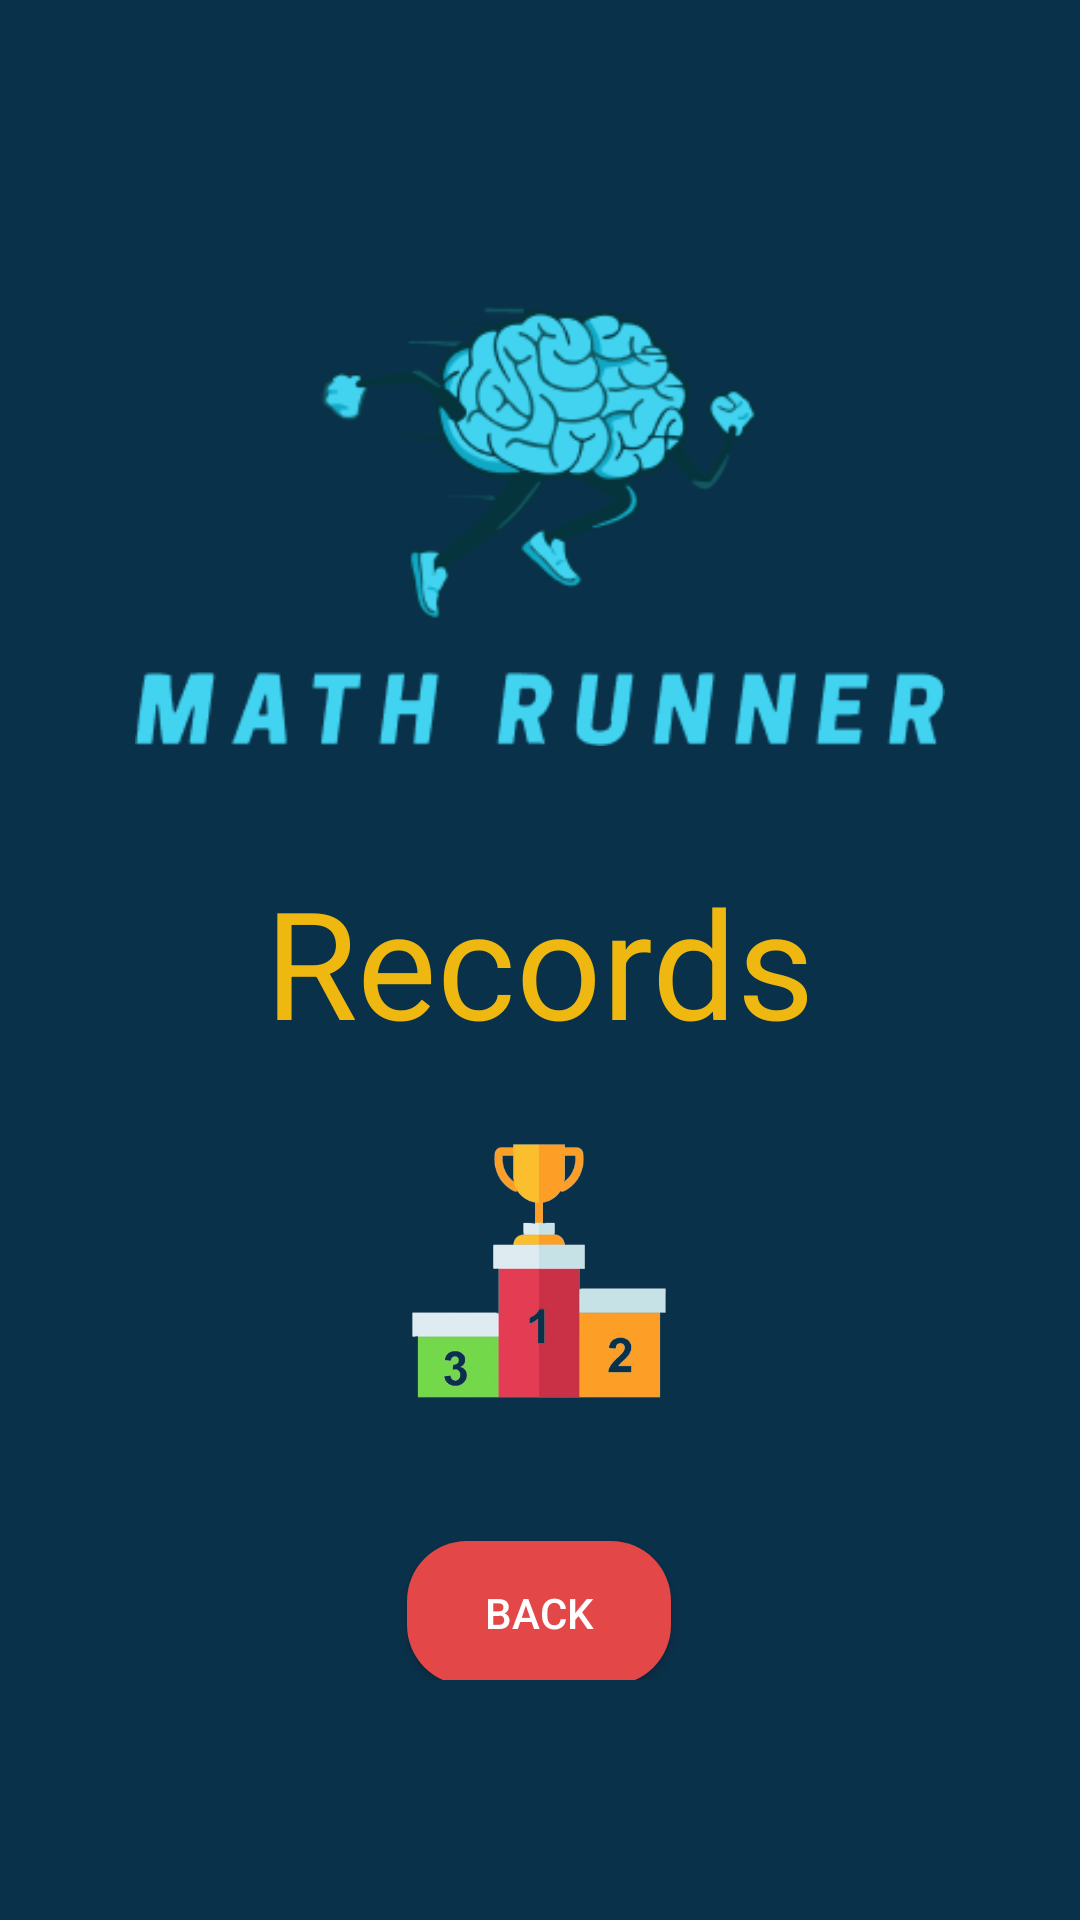

This screen was rendered from an Android layout file. Write that file and the resources it references.
<!-- AndroidManifest.xml: application theme Theme.MathRunner -->
<!-- res/layout/records.xml -->
<FrameLayout
    xmlns:android="http://schemas.android.com/apk/res/android"
    android:layout_width="match_parent"
    android:layout_height="match_parent"
    android:padding="20dp"
    android:background="@color/Darker">

    <GridLayout
        android:layout_width="match_parent"
        android:layout_height="wrap_content"
        android:layout_marginTop="60dp"
        android:layout_marginLeft="25dp"
        android:layout_marginRight="25dp"
        android:layout_marginBottom="60dp"
        android:columnCount="1"
        android:rowCount="1"
        android:alignmentMode="alignBounds"
        android:rowOrderPreserved="false">

        <ImageView
            android:id="@+id/logoImageView"
            android:layout_width="wrap_content"
            android:layout_height="wrap_content"
            android:src="@drawable/logo_lite"
            android:layout_gravity="center"/>

        
        <GridLayout
            android:layout_width="match_parent"
            android:layout_height="wrap_content"
            android:columnCount="1"
            android:rowCount="3"
            android:background="@color/Darker"
            android:padding="16dp"
            android:layout_gravity="center_horizontal">

            
            <TextView
                android:id="@+id/recordsTitle"
                android:layout_width="wrap_content"
                android:layout_height="wrap_content"
                android:text="Records"
                android:textColor="#EFB810"
                android:textSize="50sp"
                android:layout_marginBottom="20dp"
                android:layout_gravity="center_horizontal" />
            <ImageView
                android:id="@+id/trophyImageView"
                android:layout_width="100dp"
                android:layout_height="100dp"
                android:src="@drawable/podio"
                android:layout_gravity="center"
                android:layout_column="0"
                android:layout_marginBottom="20dp"/>
            
            <ListView
                android:id="@+id/recordsListView"
                android:layout_width="match_parent"
                android:layout_height="wrap_content"
                android:background="@color/Darker"
                />

            
            <android.widget.Button
                android:id="@+id/backButton"
                android:textColor="@color/white"
                android:layout_width="wrap_content"
                android:layout_height="48dp"
                android:background="@drawable/exit_style"
                android:text="Back"
                android:layout_marginTop="20dp"
                android:layout_gravity="center_horizontal|center_vertical" />
        </GridLayout>
    </GridLayout>
</FrameLayout>
<!-- resources referenced by this layout -->
<resources>
  <color name="Darker">#0A314A</color>
  <color name="white">#FFFFFFFF</color>
  <!-- drawable exit_style (drawable) -->
  <?xml version="1.0" encoding="utf-8"?>
  <shape xmlns:android="http://schemas.android.com/apk/res/android">
      <solid android:color="@color/redExitColor" />
      <corners android:radius="20dp" />
  </shape>
  <!-- drawable logo_lite: png bitmap (drawable, 22068 bytes) -->
  <!-- drawable podio: png bitmap (drawable, 128179 bytes) -->
  <style name="Theme.MathRunner" parent="Base.Theme.MathRunner" />
  <color name="redExitColor">#E34747</color>
  <style name="Base.Theme.MathRunner" parent="Theme.Material3.DayNight.NoActionBar">
          
          
      </style>
</resources>
